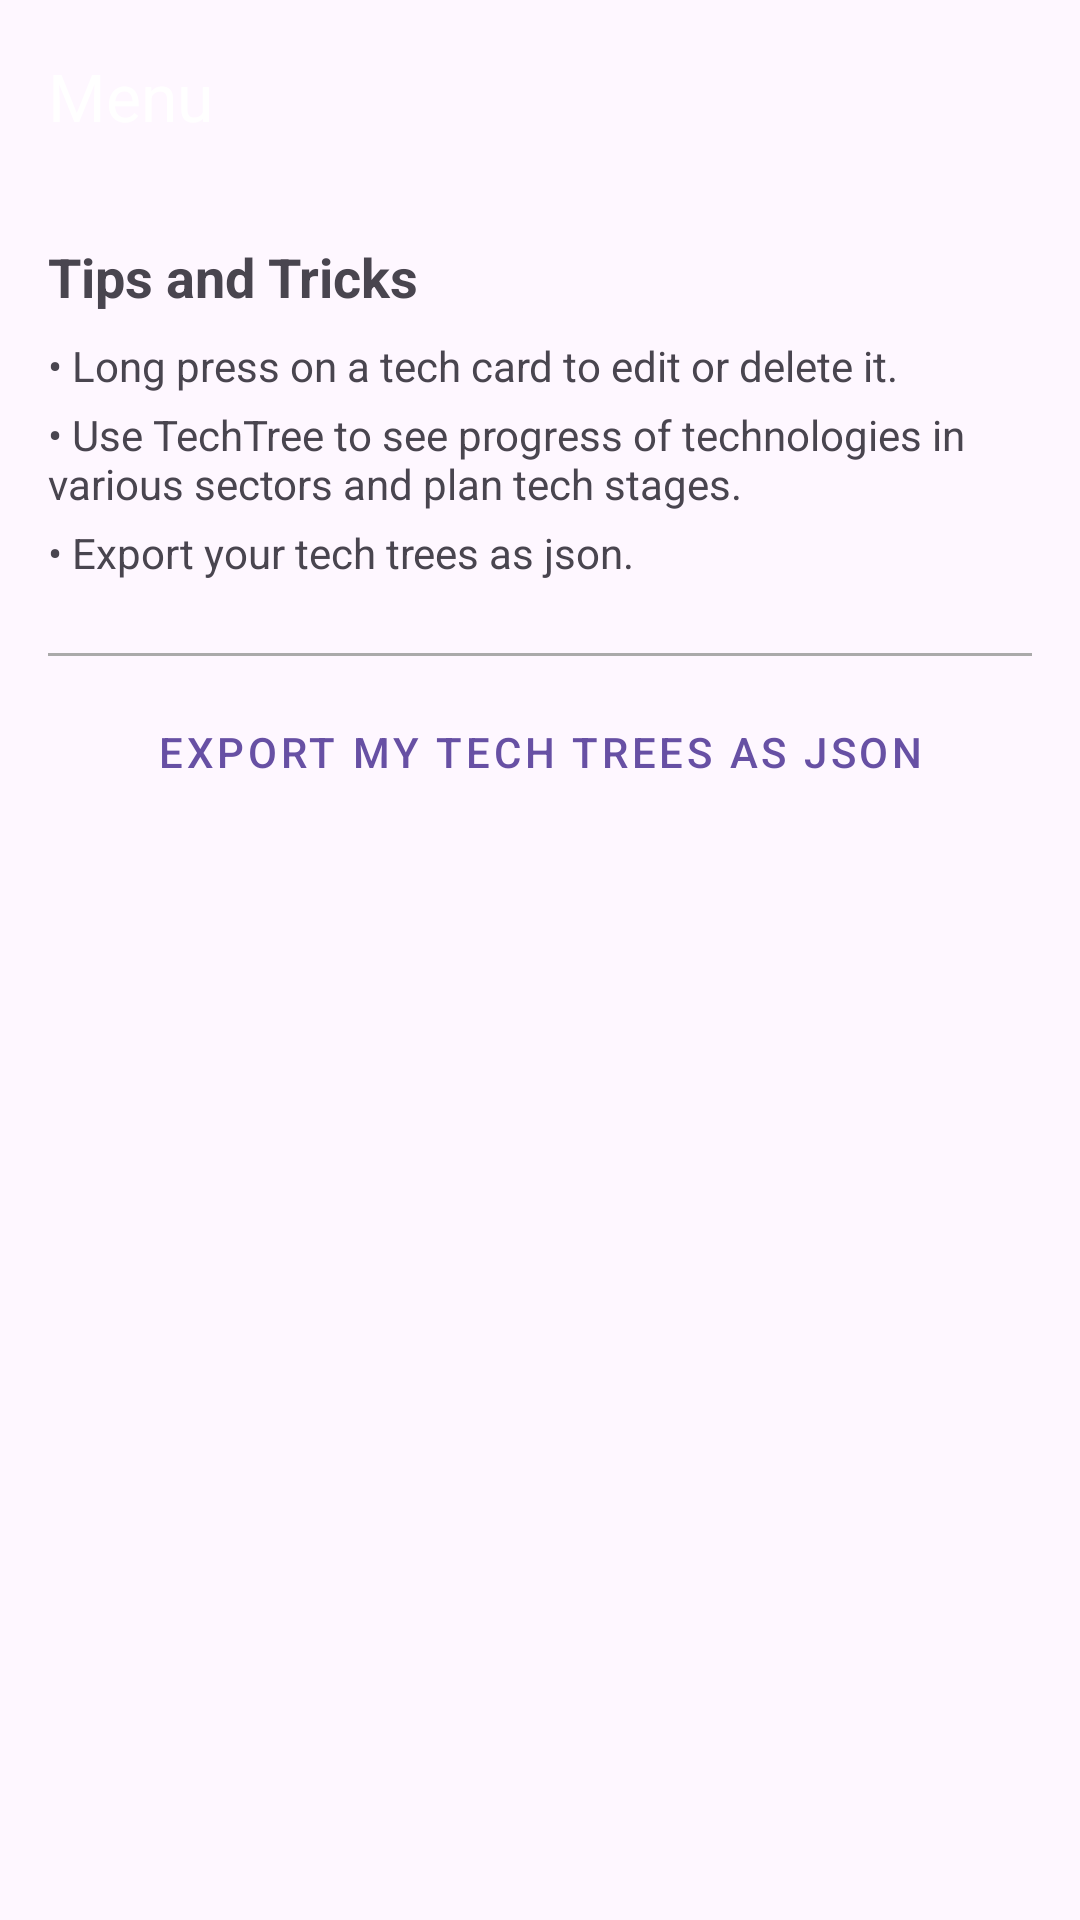

Reconstruct the res/layout file that produces this screen, plus the resources it refers to.
<!-- AndroidManifest.xml: application theme Theme.TechTree -->
<!-- res/layout/fragment_menu.xml -->
<?xml version="1.0" encoding="utf-8"?>
<RelativeLayout xmlns:android="http://schemas.android.com/apk/res/android"
    xmlns:app="http://schemas.android.com/apk/res-auto"
    android:layout_width="match_parent"
    android:layout_height="match_parent">

    <androidx.appcompat.widget.Toolbar
        android:id="@+id/toolbarMenu"
        android:layout_width="match_parent"
        android:layout_height="?attr/actionBarSize"
        app:title="Menu"
        android:textColor="?attr/colorOnPrimary"
        android:theme="@style/ThemeOverlay.AppCompat.Dark.ActionBar" />

    
    <LinearLayout
        android:layout_width="match_parent"
        android:layout_height="wrap_content"
        android:orientation="vertical"
        android:padding="16dp"
        android:layout_below="@id/toolbarMenu">

        
        <TextView
            android:layout_width="wrap_content"
            android:layout_height="wrap_content"
            android:text="Tips and Tricks"
            android:textSize="18sp"
            android:textStyle="bold"
            android:paddingBottom="8dp"/>

        
        <TextView
            android:layout_width="wrap_content"
            android:layout_height="wrap_content"
            android:text="• Long press on a tech card to edit or delete it."
            android:paddingBottom="4dp"/>

        
        <TextView
            android:layout_width="wrap_content"
            android:layout_height="wrap_content"
            android:text="• Use TechTree to see progress of technologies in various sectors and plan tech stages."
            android:paddingBottom="4dp"/>

        
        <TextView
            android:layout_width="wrap_content"
            android:layout_height="wrap_content"
            android:text="• Export your tech trees as json."
            android:paddingBottom="16dp"/>

        
        <View
            android:layout_width="match_parent"
            android:layout_height="1dp"
            android:background="@android:color/darker_gray"
            android:layout_marginVertical="8dp"/>

        
        <Button
            android:id="@+id/exportButton"
            android:layout_width="match_parent"
            android:layout_height="wrap_content"
            android:text="Export My Tech Trees as Json"
            style="@style/Widget.MaterialComponents.Button.OutlinedButton"
            android:layout_marginBottom="8dp"/>

        <ProgressBar
            android:id="@+id/progressBar"
            android:layout_width="wrap_content"
            android:layout_height="wrap_content"
            android:layout_gravity="center"
            android:visibility="gone" /> 
    </LinearLayout>
</RelativeLayout>
<!-- resources referenced by this layout -->
<resources>
  <style name="Theme.TechTree" parent="Base.Theme.TechTree" />
  <style name="Base.Theme.TechTree" parent="Theme.Material3.DayNight.NoActionBar">
          
          
  
          <item name="android:navigationBarColor">@android:color/transparent</item>
          <item name="android:statusBarColor">@android:color/transparent</item>
          <item name="android:windowLightStatusBar">true</item>
  
          <item name="colorOnPrimary">@color/toolbar_text_color</item>
  
      </style>
  <color name="toolbar_text_color">#000000</color>
</resources>
